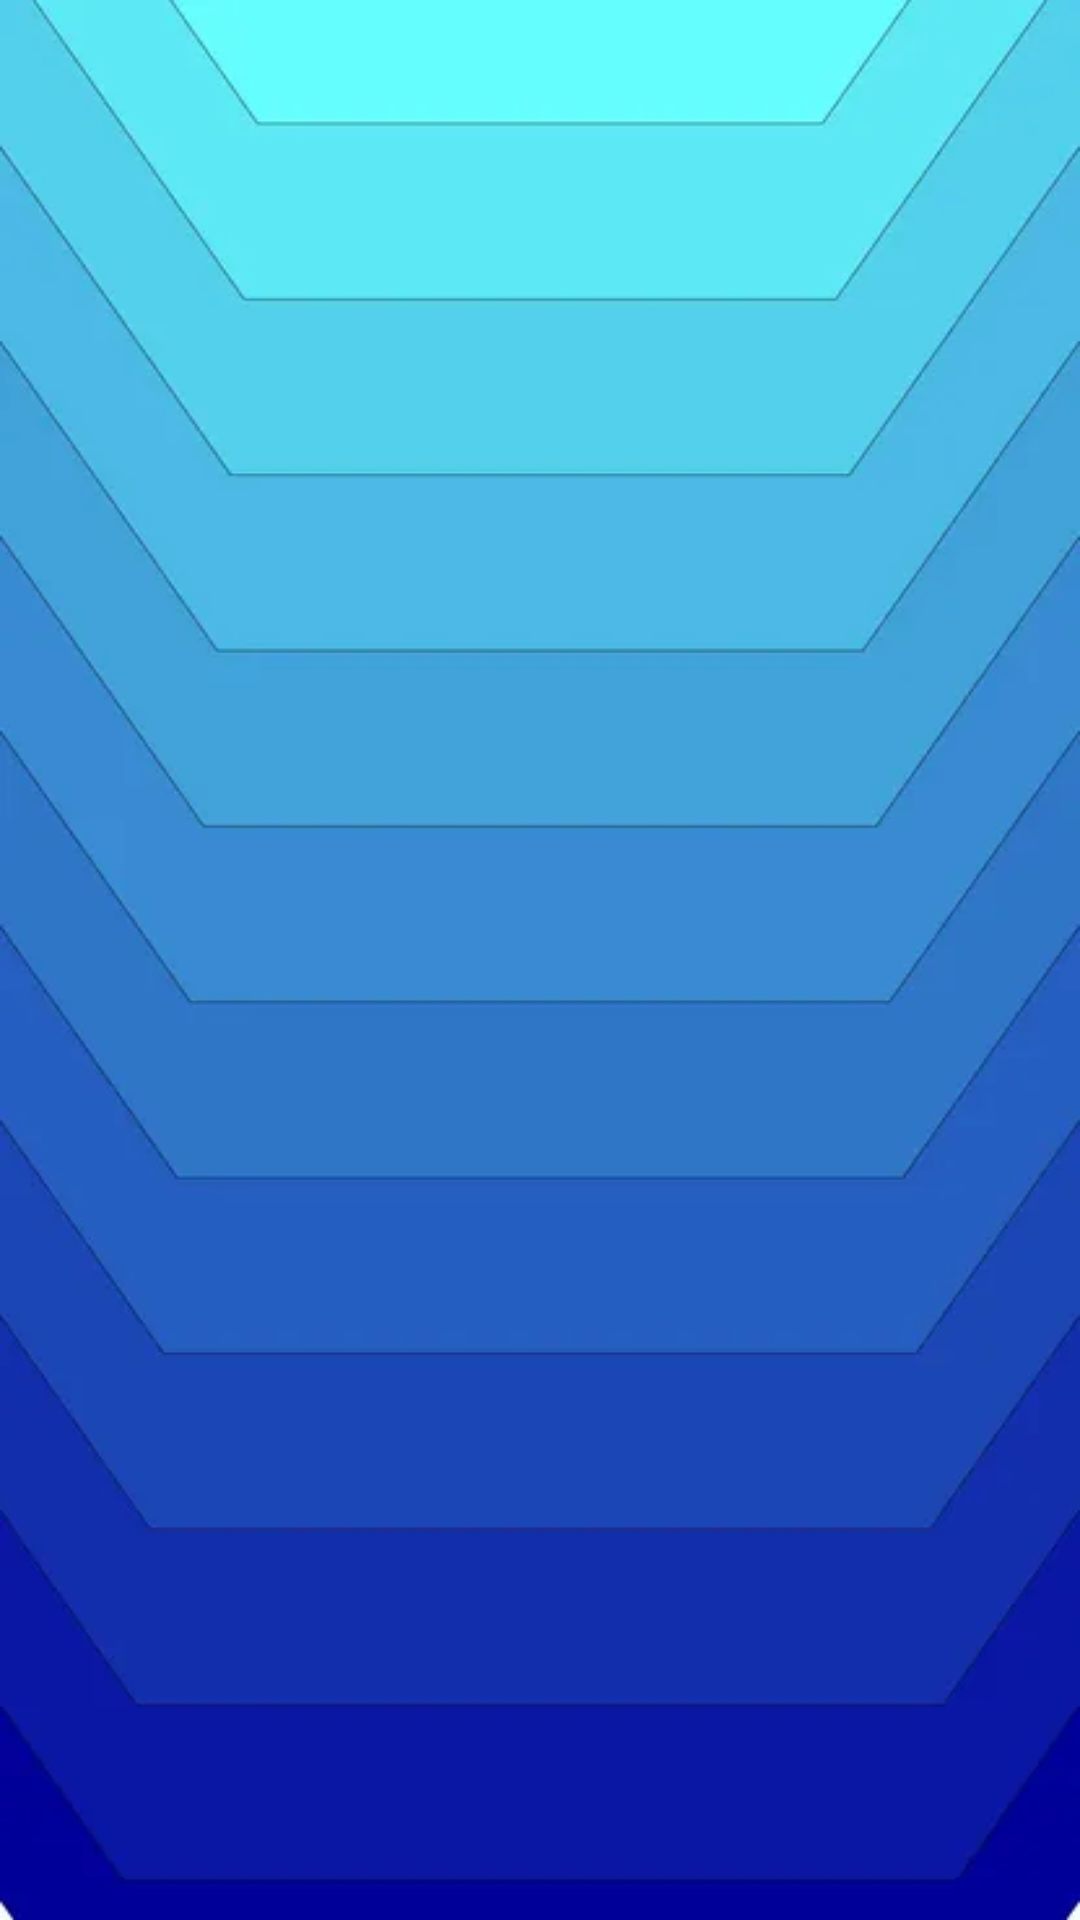

Layout XML and referenced resources for this Android screen:
<!-- AndroidManifest.xml: application theme Theme.FireTruck3 -->
<!-- res/layout/activity_main6.xml -->
<?xml version="1.0" encoding="utf-8"?>
<RelativeLayout xmlns:android="http://schemas.android.com/apk/res/android"
    android:layout_width="match_parent"
    android:layout_height="match_parent"
    android:padding="16dp"
    android:background="@drawable/demo10">

    <ListView
        android:id="@+id/listView"
        android:layout_width="match_parent"
        android:layout_height="match_parent"
        android:layout_alignParentStart="true"
        android:layout_alignParentEnd="true"
        android:layout_marginStart="32dp"
        android:layout_marginEnd="32dp"
        android:divider="@android:color/darker_gray"
        android:dividerHeight="1dp" />

</RelativeLayout>
<!-- resources referenced by this layout -->
<resources>
  <!-- drawable demo10: jpg bitmap (drawable, 6224 bytes) -->
  <style name="Theme.FireTruck3" parent="Theme.MaterialComponents.DayNight.DarkActionBar">
          
          <item name="colorPrimary">@color/purple_500</item>
          <item name="colorPrimaryVariant">@color/purple_700</item>
          <item name="colorOnPrimary">@color/white</item>
          
          <item name="colorSecondary">@color/teal_200</item>
          <item name="colorSecondaryVariant">@color/teal_700</item>
          <item name="colorOnSecondary">@color/black</item>
          
          <item name="android:statusBarColor">?attr/colorPrimaryVariant</item>
          
      </style>
  <color name="purple_500">#FF6200EE</color>
  <color name="purple_700">#FF3700B3</color>
  <color name="white">#FFFFFFFF</color>
  <color name="teal_200">#FF03DAC5</color>
  <color name="teal_700">#FF018786</color>
  <color name="black">#FF000000</color>
</resources>
